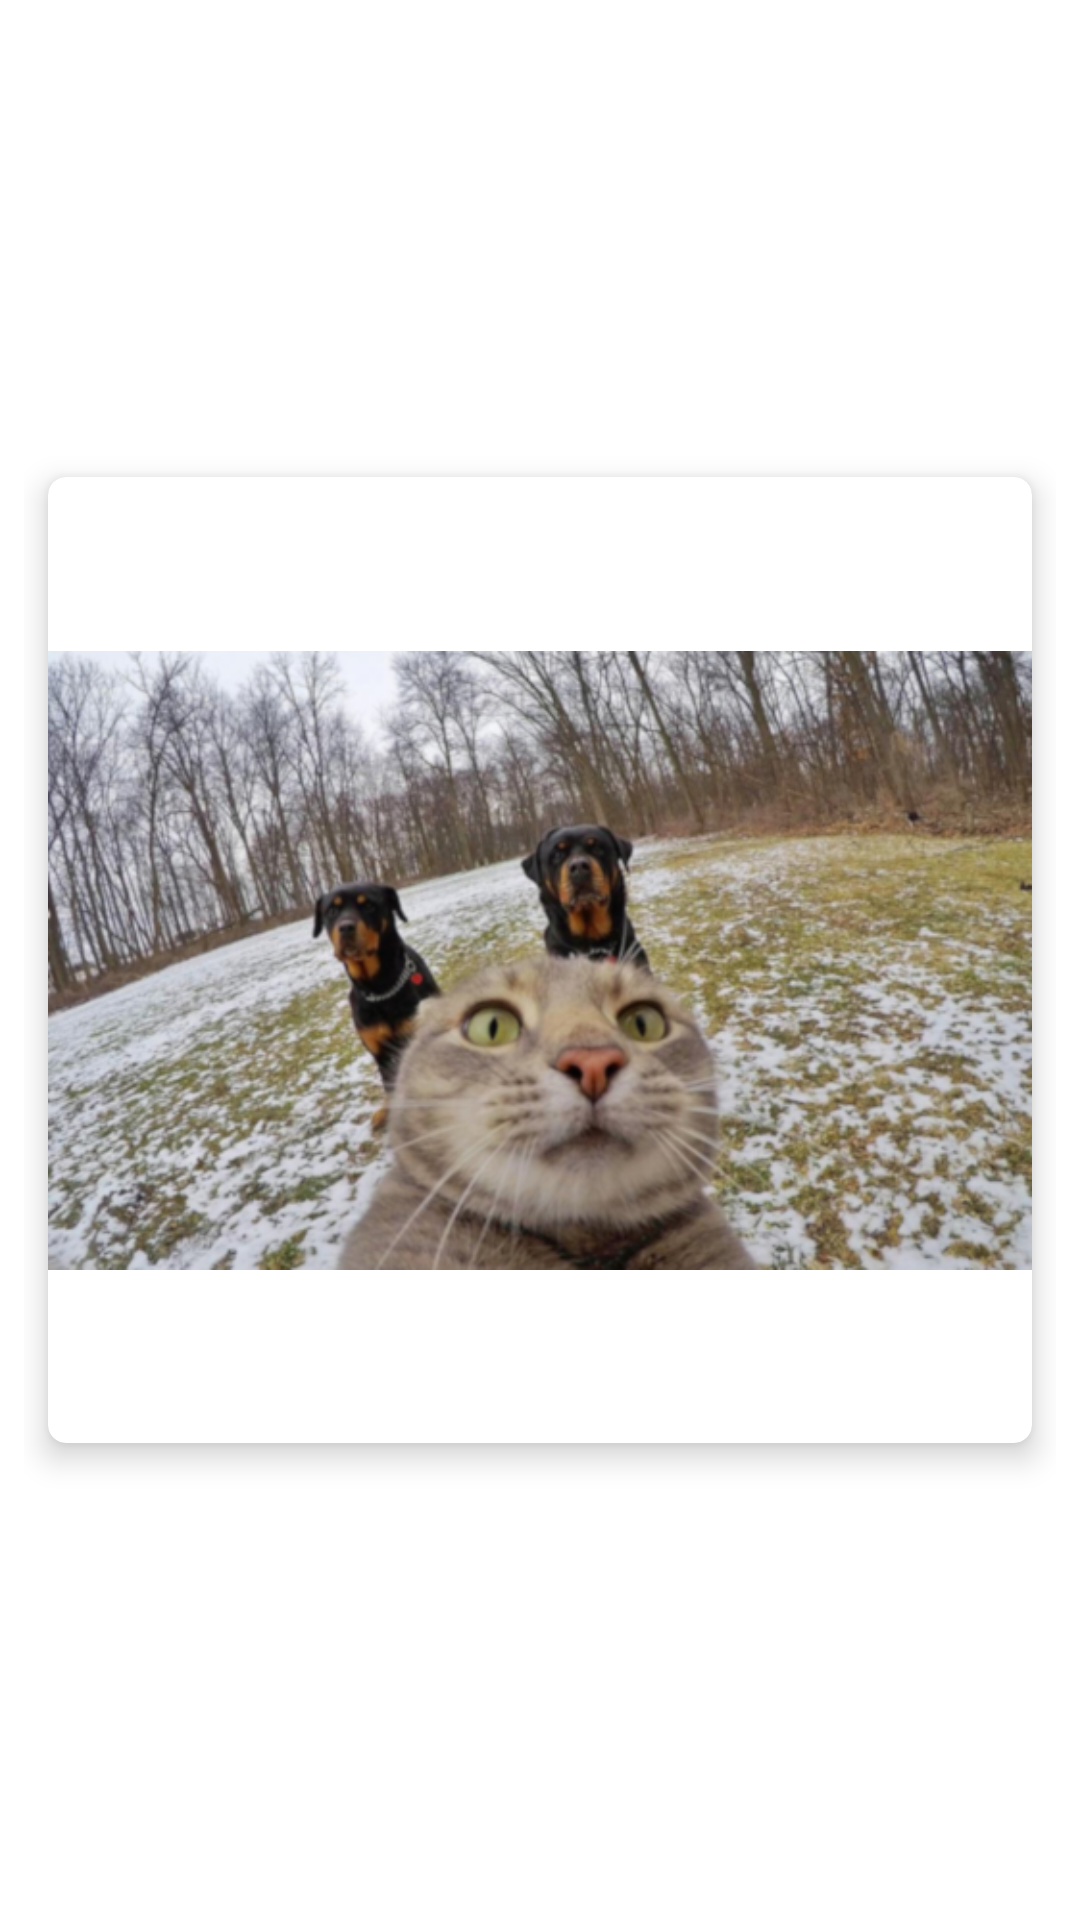

Write the Android layout XML for this screen, with the resource values it uses.
<!-- AndroidManifest.xml: application theme Theme.Samojlov_AV_Homework_Module_16_number_2_Koala -->
<!-- res/layout/fragment_camera.xml -->
<?xml version="1.0" encoding="utf-8"?>
<RelativeLayout xmlns:android="http://schemas.android.com/apk/res/android"
    xmlns:tools="http://schemas.android.com/tools"
    android:layout_width="match_parent"
    android:layout_height="match_parent"
    xmlns:app="http://schemas.android.com/apk/res-auto"
    tools:context=".fragments.CameraFragment"
    android:padding="@dimen/padding"
    android:background="@color/white">

    <androidx.cardview.widget.CardView
        android:layout_width="wrap_content"
        android:layout_height="wrap_content"
        android:layout_margin="@dimen/margin"
        app:cardCornerRadius="@dimen/cardCornerRadius"
        android:background="@color/white"
        android:backgroundTint="@color/white"
        app:cardElevation="@dimen/cardElevation"
        android:layout_centerInParent="true">

        <ImageView
            android:id="@+id/photoIV"
            android:layout_width="match_parent"
            android:layout_height="wrap_content"
            android:src="@drawable/photo"
            android:scaleType="centerInside"></ImageView>

    </androidx.cardview.widget.CardView>

</RelativeLayout>
<!-- resources referenced by this layout -->
<resources>
  <dimen name="cardCornerRadius">6dp</dimen>
  <dimen name="cardElevation">6dp</dimen>
  <dimen name="margin">8dp</dimen>
  <dimen name="padding">8dp</dimen>
  <!-- drawable photo: png bitmap (drawable, 314518 bytes) -->
  <style name="Theme.Samojlov_AV_Homework_Module_16_number_2_Koala" parent="Base.Theme.Samojlov_AV_Homework_Module_16_number_2_Koala" />
  <style name="Base.Theme.Samojlov_AV_Homework_Module_16_number_2_Koala" parent="Theme.Material3.DayNight.NoActionBar">
          
          
      </style>
  <!-- not gathered from this repository: default colours our renderer supplied (Android Studio template values) -->
  <color name="white">#FFFFFFFF</color>
</resources>
